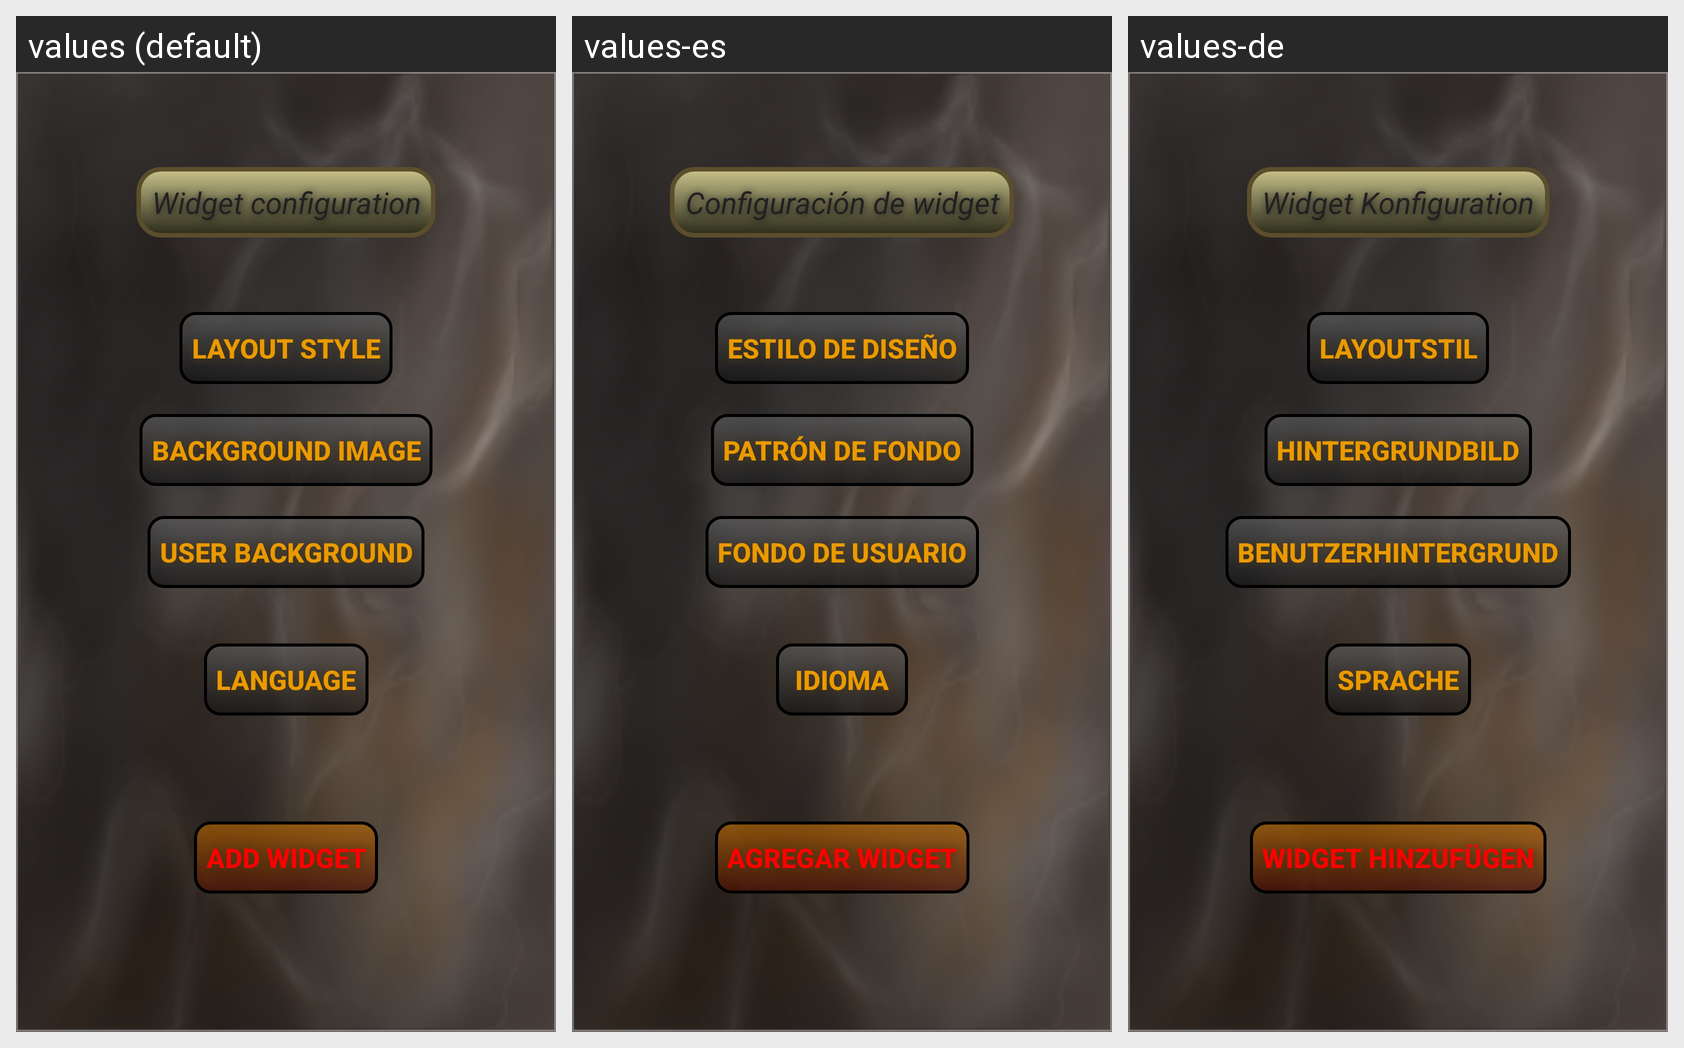

This grid shows one Android layout under several languages. Give, for every string resource on the screen, its name, the default text and each shown locale's text.
Android screen res/layout/activity_config.xml rendered under 3 locales, left to right: values (default), values-es, values-de. Device: Nexus 5 (rendered at 1080×1920; each locale shown at half size, 540×960, under a caption strip naming it); theme Theme.ClockWidget.
Other locales in the repository, not shown: values-fr, values-it, values-ru.
Strings drawn on this screen, with the default value and each locale's value (text and hints the layout hard-codes, and strings that could not be matched under every locale, appear in the picture but are not listed):

title_config_activity
  values: Widget configuration
  values-es: Configuración de widget
  values-de: Widget Konfiguration

text_button_language
  values: Language
  values-es: Idioma
  values-de: Sprache

text_button_layout
  values: Layout style
  values-es: Estilo de diseño
  values-de: Layoutstil

text_button_background
  values: Background image
  values-es: Patrón de fondo
  values-de: Hintergrundbild

text_button_add
  values: Add widget
  values-es: Agregar widget
  values-de: Widget hinzufügen

user
  values: User background
  values-es: Fondo de usuario
  values-de: Benutzerhintergrund
